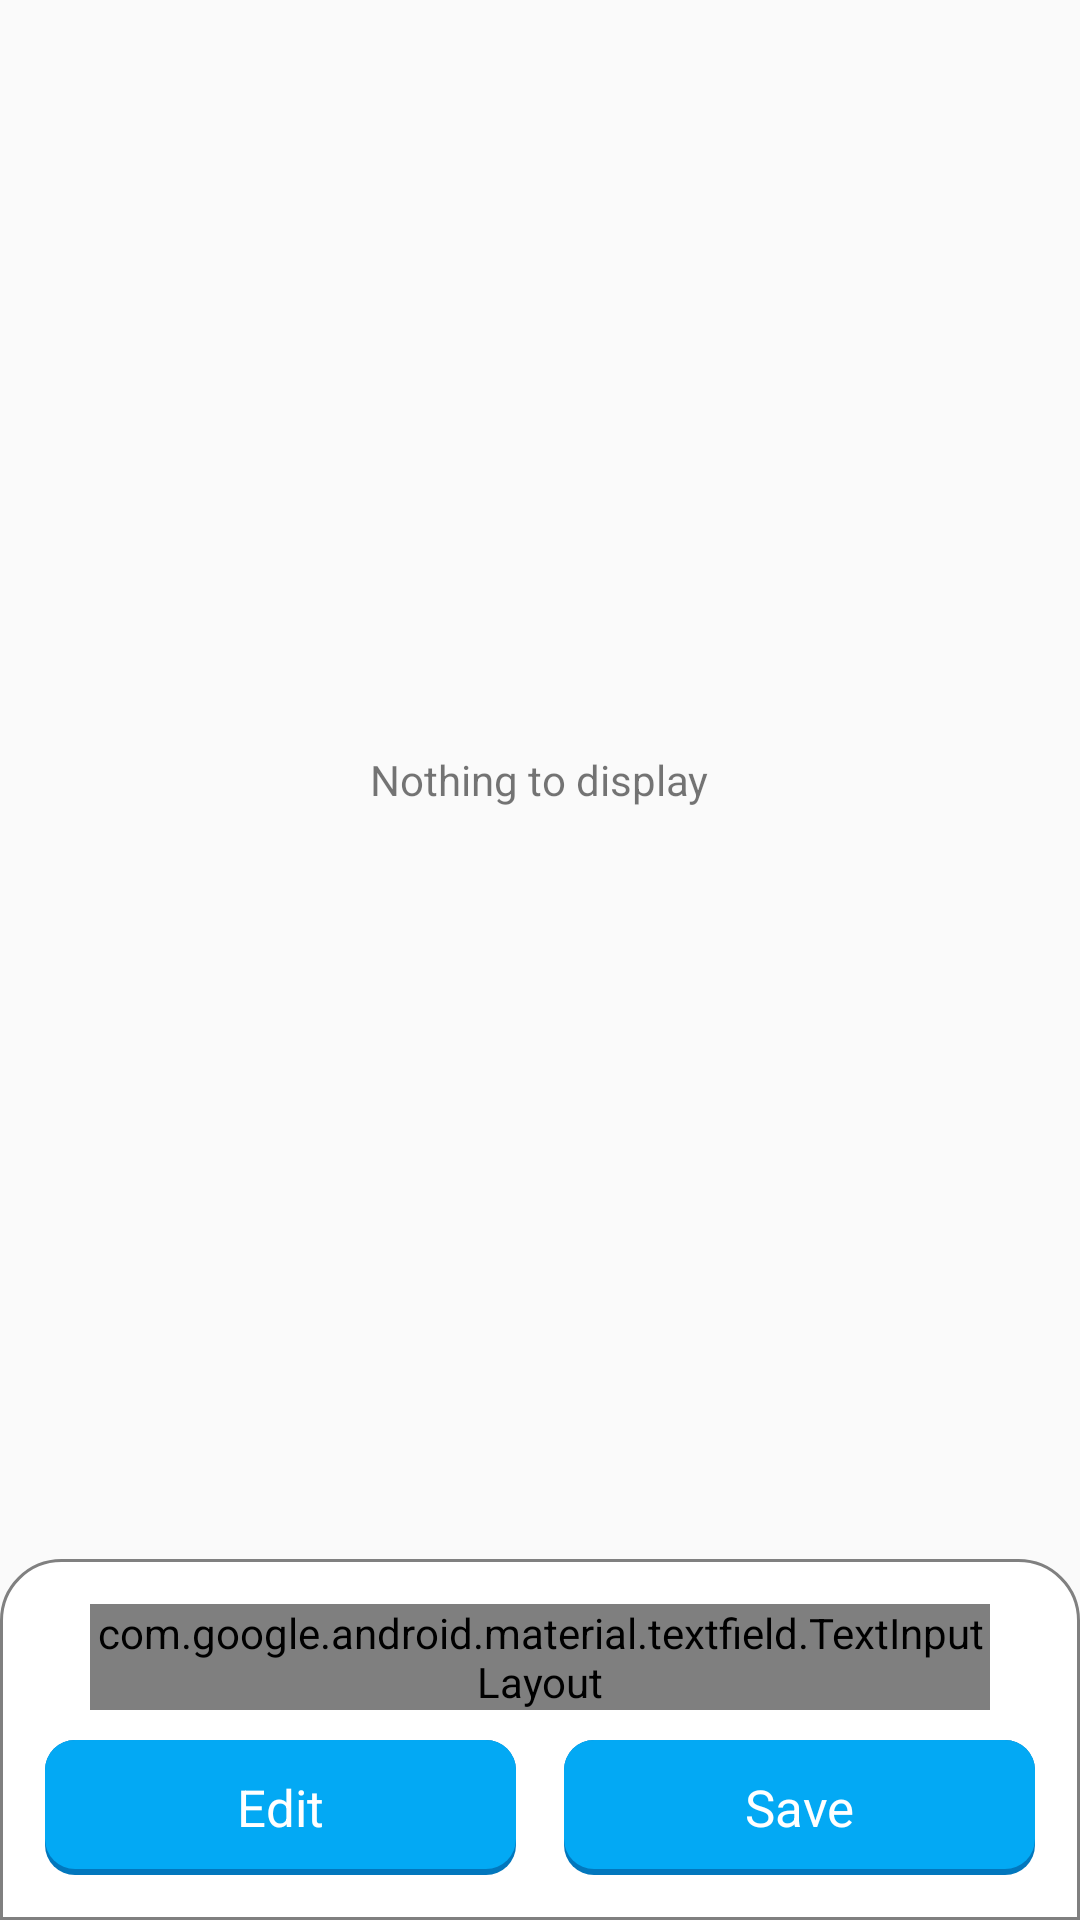

Reconstruct the res/layout file that produces this screen, plus the resources it refers to.
<!-- AndroidManifest.xml: application theme AppTheme -->
<!-- res/layout/act_edit_phrases.xml -->
<?xml version="1.0" encoding="utf-8"?>
<RelativeLayout xmlns:android="http://schemas.android.com/apk/res/android"
    xmlns:app="http://schemas.android.com/apk/res-auto"
    xmlns:tools="http://schemas.android.com/tools"
    android:id="@+id/uiEditPhrases"
    android:layout_width="match_parent"
    android:layout_height="match_parent"
    tools:context=".ui.activity.ActEditPhrases">

    <ScrollView
        android:id="@+id/scrollView"
        android:layout_width="match_parent"
        android:layout_height="match_parent"
        android:layout_above="@id/lytBottomPanel"
        android:clipToPadding="false"
        android:fillViewport="true"
        android:scrollbars="vertical">

        <RelativeLayout
            android:layout_width="match_parent"
            android:layout_height="wrap_content">

            <ListView
                android:id="@+id/lvPhrases"
                android:layout_width="match_parent"
                android:layout_height="wrap_content"
                android:divider="@color/transparent"
                android:dividerHeight="10dp"
                android:paddingStart="10dp"
                android:paddingTop="10dp"
                android:paddingEnd="10dp" />

            <TextView
                android:id="@+id/tvEmptyList"
                android:layout_width="wrap_content"
                android:layout_height="wrap_content"
                android:layout_centerInParent="true"
                android:text="@string/empty_list" />
        </RelativeLayout>
    </ScrollView>

    <LinearLayout
        android:id="@+id/lytBottomPanel"
        android:layout_width="match_parent"
        android:layout_height="wrap_content"
        android:layout_alignParentBottom="true"
        android:background="@drawable/bg_bottom_layout"
        android:gravity="center_horizontal"
        android:orientation="vertical"
        android:padding="15dp">

        <com.google.android.material.textfield.TextInputLayout
            android:id="@+id/tilEditPhrase"
            style="@style/Widget.MaterialComponents.TextInputLayout.OutlinedBox"
            android:layout_width="300dp"
            android:layout_height="wrap_content"
            app:errorEnabled="true">

            <com.google.android.material.textfield.TextInputEditText
                android:id="@+id/etEditPhrase"
                android:layout_width="match_parent"
                android:layout_height="match_parent"
                android:hint="@string/hint_edit_phrase"
                android:imeOptions="actionDone"
                android:inputType="text"
                android:maxLines="1" />
        </com.google.android.material.textfield.TextInputLayout>

        <LinearLayout
            android:layout_width="match_parent"
            android:layout_height="wrap_content"
            android:layout_marginTop="10dp"
            android:orientation="horizontal">

            <TextView
                android:id="@+id/btnEdit"
                style="@style/ButtonStyle"
                android:layout_width="match_parent"
                android:layout_height="45dp"
                android:layout_marginEnd="8dp"
                android:layout_marginBottom="0dp"
                android:layout_weight="1"
                android:text="@string/btn_edit" />

            <TextView
                android:id="@+id/btnSave"
                style="@style/ButtonStyle"
                android:layout_width="match_parent"
                android:layout_height="45dp"
                android:layout_marginStart="8dp"
                android:layout_marginBottom="0dp"
                android:layout_weight="1"
                android:text="@string/btn_save" />
        </LinearLayout>
    </LinearLayout>

</RelativeLayout>
<!-- resources referenced by this layout -->
<resources>
  <color name="transparent">#00000000</color>
  <!-- drawable bg_bottom_layout (drawable) -->
  <?xml version="1.0" encoding="utf-8"?>
  <layer-list xmlns:android="http://schemas.android.com/apk/res/android">
      <item>
          <shape android:shape="rectangle">
              <solid android:color="@color/white" />
              <corners
                  android:topLeftRadius="20dp"
                  android:topRightRadius="20dp" />
              <stroke
                  android:width="1dp"
                  android:color="@color/text_default" />
          </shape>
      </item>
  </layer-list>
  <string name="btn_edit">Edit</string>
  <string name="btn_save">Save</string>
  <string name="empty_list">Nothing to display</string>
  <string name="hint_edit_phrase">Modified Phrase</string>
  <style name="ButtonStyle" parent="Widget.AppCompat.TextView">
          <item name="android:layout_marginBottom">20dp</item>
          <item name="android:background">@drawable/btn_selector</item>
          <item name="android:gravity">center</item>
          <item name="android:textColor">@color/white</item>
          <item name="android:textSize">17sp</item>
      </style>
  <style name="AppTheme" parent="Theme.AppCompat.Light.DarkActionBar">
          
          <item name="colorPrimary">@color/colorPrimary</item>
          <item name="colorPrimaryDark">@color/colorPrimaryDark</item>
          <item name="colorAccent">@color/colorAccent</item>
      </style>
  <color name="white">#FFFFFF</color>
  <color name="text_default">#808080</color>
  <!-- drawable btn_selector (drawable) -->
  <?xml version="1.0" encoding="utf-8"?>
  <selector xmlns:android="http://schemas.android.com/apk/res/android">
  
      <item android:drawable="@drawable/bg_btn_enabled" android:state_pressed="true"/>
      <item android:drawable="@drawable/bg_btn_enabled_shadow" android:state_pressed="false"/>
  
  </selector>
  <color name="colorPrimary">@color/btn_bg</color>
  <color name="colorPrimaryDark">@color/btn_shadow</color>
  <color name="colorAccent">@color/btn_bg</color>
  <!-- drawable bg_btn_enabled (drawable) -->
  <?xml version="1.0" encoding="utf-8"?>
  <layer-list xmlns:android="http://schemas.android.com/apk/res/android">
      <item
          android:bottom="2dp"
          android:left="0dp"
          android:right="0dp"
          android:top="0dp">
          <shape android:shape="rectangle">
              <solid android:color="@color/btn_bg" />
              <corners android:radius="10dp" />
          </shape>
      </item>
  </layer-list>
  
      
  <!-- drawable bg_btn_enabled_shadow (drawable) -->
  <?xml version="1.0" encoding="utf-8"?>
  <layer-list xmlns:android="http://schemas.android.com/apk/res/android">
      <item>
          <shape android:shape="rectangle">
              <solid android:color="@color/btn_shadow" />
              <corners android:radius="10dp" />
          </shape>
      </item>
  
      <item
          android:bottom="2dp"
          android:left="0dp"
          android:right="0dp"
          android:top="0dp">
          <shape android:shape="rectangle">
              <solid android:color="@color/btn_bg" />
              <corners android:radius="10dp" />
          </shape>
      </item>
  </layer-list>
  
      
  <color name="btn_bg">#03A9F4</color>
  <color name="btn_shadow">#0277BD</color>
</resources>
